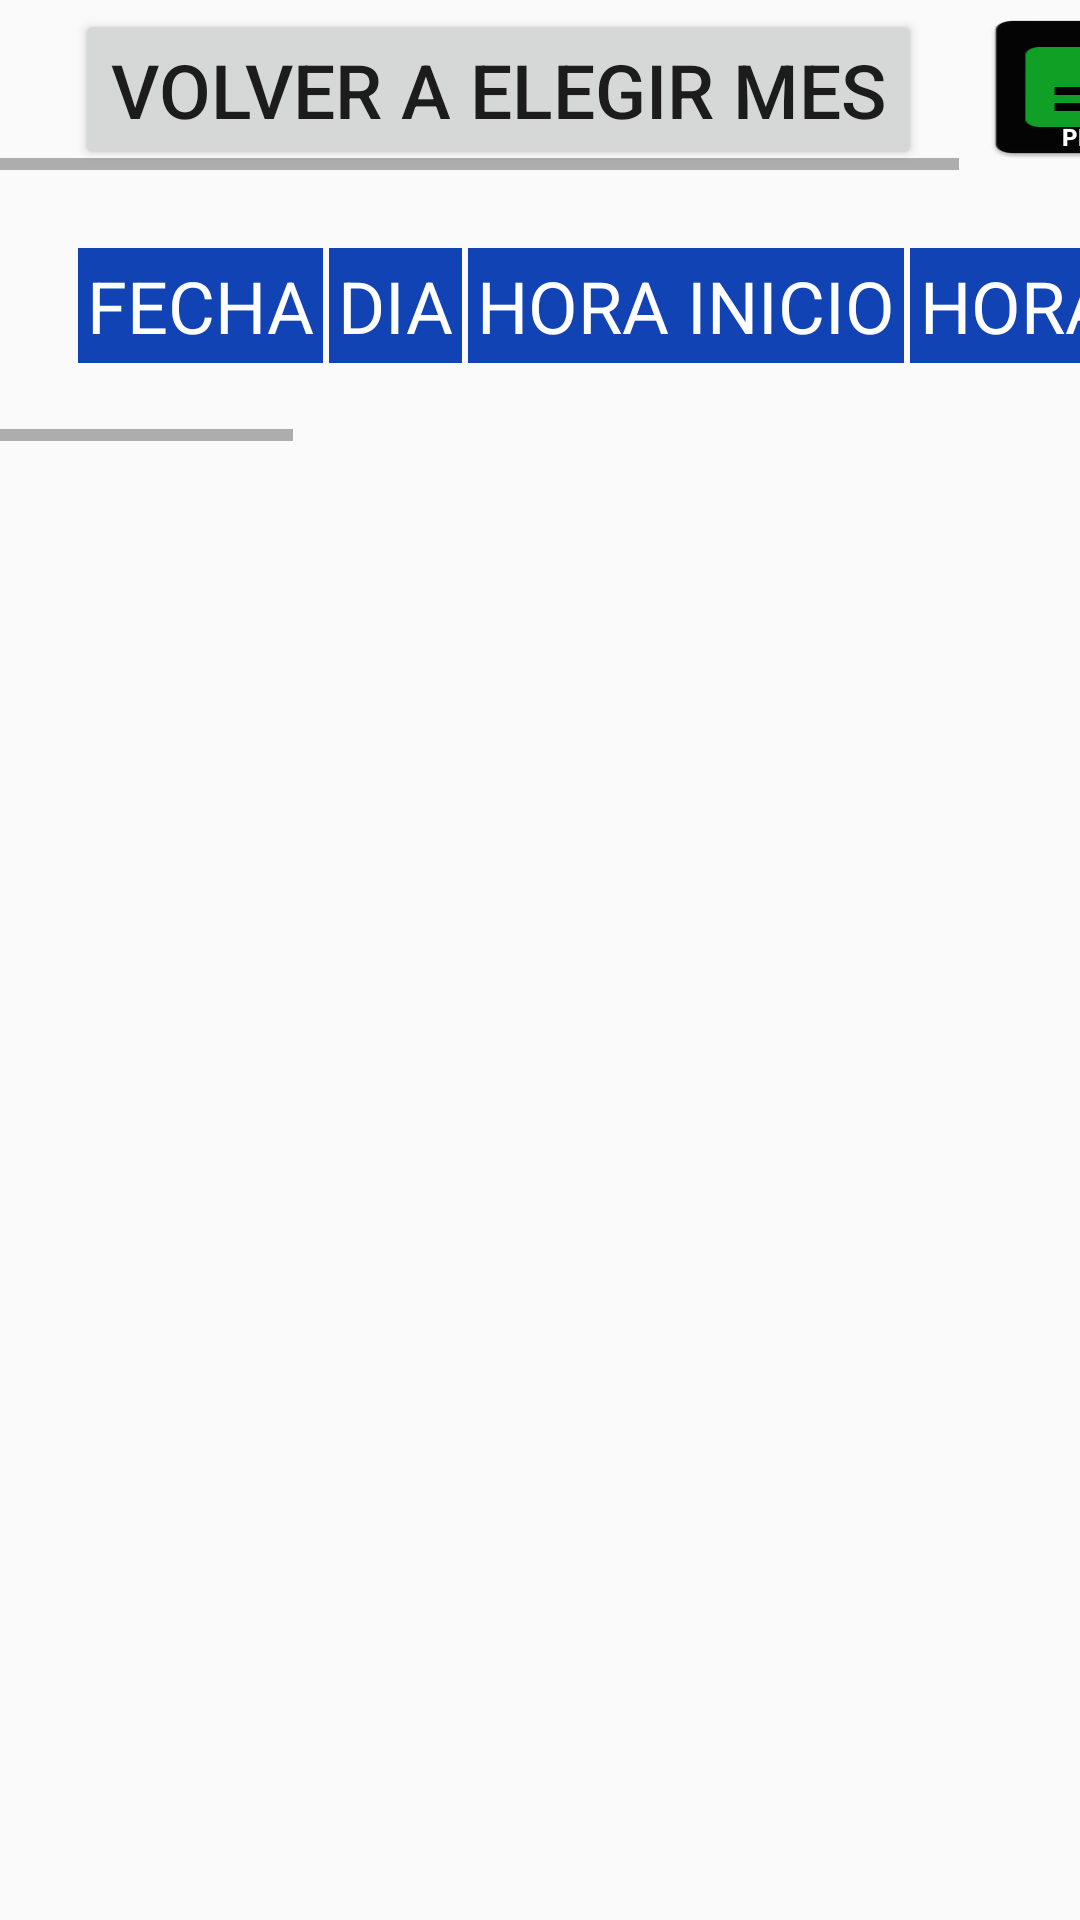

Reconstruct the res/layout file that produces this screen, plus the resources it refers to.
<!-- AndroidManifest.xml: application theme AppTheme -->
<!-- res/layout/fragment_archivo_consultas_ver_dias.xml -->
<?xml version="1.0" encoding="utf-8"?>
<RelativeLayout xmlns:android="http://schemas.android.com/apk/res/android"
    xmlns:tools="http://schemas.android.com/tools"
    android:layout_width="match_parent"
    android:layout_height="match_parent"
    tools:context=".HojaMensual"
    android:clipChildren="false"
    android:id="@+id/scrollArchivoConsultaVerDias">
    <ScrollView
        android:layout_width="match_parent"
        android:layout_height="match_parent"
        tools:ignore="UselessParent">

         <LinearLayout
        android:id="@+id/lyvolverAlMes"
        android:layout_width="wrap_content"
        android:layout_height="wrap_content"
        android:orientation="vertical">

             <HorizontalScrollView
            android:layout_width="match_parent"
            android:layout_height="wrap_content">

                <LinearLayout
                android:layout_width="wrap_content"
                android:layout_height="wrap_content"
                android:layout_marginTop="3sp"
                android:orientation="horizontal">


                    <Button
                    android:id="@+id/btVolverAlMes"
                    android:layout_width="wrap_content"
                    android:layout_height="wrap_content"
                    android:layout_marginStart="25dp"
                    android:textSize="25sp"
                    android:text="Volver a elegir mes" />

                <LinearLayout
                    android:layout_width="wrap_content"
                    android:layout_height="wrap_content"
                    android:orientation="vertical">


                    <Button
                        android:id="@+id/bt_guardar_pdf"
                        android:layout_width="wrap_content"
                        android:layout_height="wrap_content"
                        android:layout_marginStart="10sp"
                        android:layout_marginTop="2dp"
                        android:layout_marginEnd="0sp"
                        android:padding="2sp"
                        android:textSize="8sp"
                        tools:ignore="Smallsp"
                        android:textColor="#ffffff"
                        android:textStyle="bold"
                        android:gravity="bottom|center_horizontal"
                        android:text="PDF"
                        android:background="@mipmap/guarda_pdf"/>


                </LinearLayout>




            </LinearLayout>
            </HorizontalScrollView>


            <HorizontalScrollView
           android:layout_width="wrap_content"
           android:layout_height="wrap_content">

            

            <TableLayout
            android:id="@+id/tbly_hoja_del_mes_seleccionado"
            android:layout_width="wrap_content"
            android:layout_height="wrap_content"
            android:layout_margin="25dp">
            <TableRow
                android:id="@+id/trCabeceraDelMesSeleccionado"
                android:layout_width="match_parent"
                android:layout_height="match_parent"
                android:layout_marginEnd="25dp"
                tools:ignore="UselessParent">
                <TextView
                    android:id="@+id/tvTablaidDelMesSeleccionado"
                    android:layout_column="0"
                    android:padding="3dp"
                    android:text="@string/idTabla"
                    android:visibility="gone"
                    style="@style/cabecera_table"/>
                <TextView
                    android:id="@+id/tvTablaFechaDelMesSeleccionado"
                    android:layout_column="0"
                    android:padding="3dp"
                    android:text="@string/fechaTabla"
                    style="@style/cabecera_table"/>

                <TextView
                    android:id="@+id/tvTablaDiaDelMesSeleccionado"
                    android:layout_column="1"
                    android:padding="3dp"
                    android:text="@string/diaTabla"
                    style="@style/cabecera_table"/>
                <TextView
                    android:id="@+id/tvTablaHoraIniDelMesSeleccionado"
                    android:layout_column="2"
                    android:padding="3dp"
                    android:text="@string/hora_inicioTabla"
                    style="@style/cabecera_table"/>
                <TextView
                    android:id="@+id/tvTablaHoraFinDelMesSeleccionado"
                    android:layout_column="3"
                    android:padding="3dp"
                    android:text="@string/hora_finalTabla"
                    style="@style/cabecera_table"/>
                <TextView
                    android:id="@+id/tvTablaTotalHorasDelMesSeleccionado"
                    android:layout_column="4"
                    android:padding="3dp"
                    android:text="@string/total_horasTabla"
                    style="@style/cabecera_table"/>
                <TextView
                    android:id="@+id/tvTablaSeparador1DelMesSeleccionado"
                    android:layout_column="5"
                    android:padding="3dp"
                    android:layout_marginEnd="10dp"/>
                <TextView
                    android:id="@+id/tvTablaADRDelMesSeleccionado"
                    android:layout_column="6"
                    android:padding="3dp"
                    android:text="@string/adrTabla"
                    style="@style/cabecera_table"/>
                <TextView
                    android:id="@+id/tvTablaDesayunoDelMesSeleccionado"
                    android:layout_column="7"
                    android:padding="3dp"
                    android:text="@string/desayunoTabla"
                    style="@style/cabecera_table"/>
                <TextView
                    android:id="@+id/tvTablaComidaDelMesSeleccionado"
                    android:layout_column="8"
                    android:padding="3dp"
                    android:text="@string/comidaTabla"
                    style="@style/cabecera_table"/>
                <TextView
                    android:id="@+id/tvTablaCenaDelMesSeleccionado"
                    android:layout_column="9"
                    android:padding="3dp"
                    android:text="@string/cenaTabla"
                    style="@style/cabecera_table"/>
                <TextView
                    android:id="@+id/tvTablaDormirDelMesSeleccionado"
                    android:layout_column="10"
                    android:padding="3dp"
                    android:text="@string/dormirTabla"
                    style="@style/cabecera_table"/>
                <TextView
                    android:id="@+id/tvTablaTotalDietaDelMesSeleccionado"
                    android:layout_column="11"
                    android:padding="3dp"
                    android:text="@string/totalDietaTabla"
                    style="@style/cabecera_table"/>
                <TextView
                    android:id="@+id/tvTablaSeparador2DelMesSeleccionado"
                    android:layout_column="12"
                    android:padding="3dp"
                    android:layout_marginEnd="10dp"/>
                <TextView
                    android:id="@+id/tvTablaExtraDelMesSeleccionado"
                    android:layout_column="13"
                    android:padding="3dp"
                    android:text="@string/extrasTabla"
                    style="@style/cabecera_table"/>
                <TextView
                    android:id="@+id/tvTablaSeparador3DelMesSeleccionado"
                    android:layout_column="14"
                    android:padding="3dp"
                    android:layout_marginEnd="25dp"/>

            </TableRow>


        </TableLayout>


        </HorizontalScrollView>

         </LinearLayout>
    </ScrollView>

        <LinearLayout
            android:id="@+id/lyMenuBorrarMultiple"
            android:weightSum="9"
            android:layout_width="match_parent"
            android:layout_height="wrap_content"
            android:orientation="horizontal"
            android:background="#03A9F4"
            android:layout_alignParentBottom="true"
            android:visibility="gone">

            <TextView
                android:id="@+id/tvCancelarSelect"
                android:layout_weight="0.2"
                android:layout_width="wrap_content"
                android:layout_height="wrap_content"
                android:layout_marginTop="5dp"
                android:layout_marginBottom="5dp"
                android:layout_marginEnd="8dp"
                android:layout_marginStart="10dp"
                android:padding="3dp"
                android:layout_gravity="center"
                android:gravity="center"
                android:fontFamily="@font/baloo"
                android:text="X"
                android:textColor="#ffffff"
                android:textSize="25sp" />

            <TextView
                android:id="@+id/tvContadorSelect"
                android:layout_weight="1"
                android:layout_width="wrap_content"
                android:layout_height="wrap_content"
                android:layout_marginTop="5dp"
                android:layout_marginBottom="5dp"
                android:layout_marginEnd="8dp"
                android:layout_marginStart="10dp"
                android:padding="3dp"
                android:layout_gravity="center"
                android:gravity="center"
                android:fontFamily="@font/baloo"
                android:text=""
                android:textColor="#ffffff"
                android:textSize="25sp" />
            <Space
                android:layout_weight="4"
                android:layout_width="wrap_content"
                android:layout_height="wrap_content"/>

            <ImageView
                android:id="@+id/ivCheckSelect"
                android:layout_weight="1"
                android:layout_width="0dp"
                android:layout_height="36dp"
                android:layout_gravity="center"
                android:layout_marginEnd="8dp"
                android:layout_marginStart="10dp"
                android:src="@drawable/ic_check_select_todo"
                android:contentDescription="TODO" />
            <Space
                android:layout_weight="1"
                android:layout_width="wrap_content"
                android:layout_height="wrap_content"/>
            <ImageView
                android:id="@+id/ivBorrarSelect"
                android:layout_weight="1"
                android:layout_width="0dp"
                android:layout_height="36dp"
                android:layout_gravity="center"
                android:layout_marginEnd="8dp"
                android:layout_marginStart="10dp"
                android:src="@drawable/ic_borrar_select"
                android:contentDescription="BORRAR" />
        </LinearLayout>

        




</RelativeLayout>
<!-- resources referenced by this layout -->
<resources>
  <!-- drawable ic_borrar_select (drawable) -->
  <vector android:height="24dp" android:tint="#FDFEFF"
      android:viewportHeight="24" android:viewportWidth="24"
      android:width="24dp" xmlns:android="http://schemas.android.com/apk/res/android">
      <path android:fillColor="@android:color/white" android:pathData="M6,19c0,1.1 0.9,2 2,2h8c1.1,0 2,-0.9 2,-2V7H6v12zM19,4h-3.5l-1,-1h-5l-1,1H5v2h14V4z"/>
  </vector>
  <!-- drawable ic_check_select_todo (drawable) -->
  <vector android:height="24dp" android:tint="#FDFEFF"
      android:viewportHeight="24" android:viewportWidth="24"
      android:width="24dp" xmlns:android="http://schemas.android.com/apk/res/android">
      <path android:fillColor="@android:color/white" android:pathData="M19,5v14H5V5h14m0,-2H5c-1.1,0 -2,0.9 -2,2v14c0,1.1 0.9,2 2,2h14c1.1,0 2,-0.9 2,-2V5c0,-1.1 -0.9,-2 -2,-2z"/>
  </vector>
  <!-- mipmap guarda_pdf: png bitmap (mipmap-hdpi, 884 bytes) -->
  <string name="adrTabla">ADR</string>
  <string name="cenaTabla">CENA</string>
  <string name="comidaTabla">COMIDA</string>
  <string name="desayunoTabla">DESAYUNO</string>
  <string name="diaTabla">DIA</string>
  <string name="dormirTabla">DORMIR</string>
  <string name="extrasTabla">EXTRAS</string>
  <string name="fechaTabla">FECHA</string>
  <string name="hora_finalTabla">HORA FINAL</string>
  <string name="hora_inicioTabla">HORA INICIO</string>
  <string name="idTabla">ID</string>
  <string name="totalDietaTabla">TOTAL</string>
  <string name="total_horasTabla">TOTAL HORAS</string>
  <style name="cabecera_table">
          <item name="android:layout_margin">1dp</item>
          <item name="android:textColor">#FFFFFF</item>
          <item name="android:background">#1143B4</item>
          <item name="android:textSize">24dp</item>
          <item name="android:gravity">center</item>
      </style>
  <style name="AppTheme" parent="Theme.AppCompat.Light.DarkActionBar">
          
          <item name="colorPrimary">@color/colorPrimary</item>
          <item name="colorPrimaryDark">@color/colorPrimaryDark</item>
          <item name="colorAccent">@color/colorAccent</item>
      </style>
  <color name="colorPrimary">#008577</color>
  <color name="colorPrimaryDark">#070404</color>
  <color name="colorAccent">#D81B60</color>
</resources>
